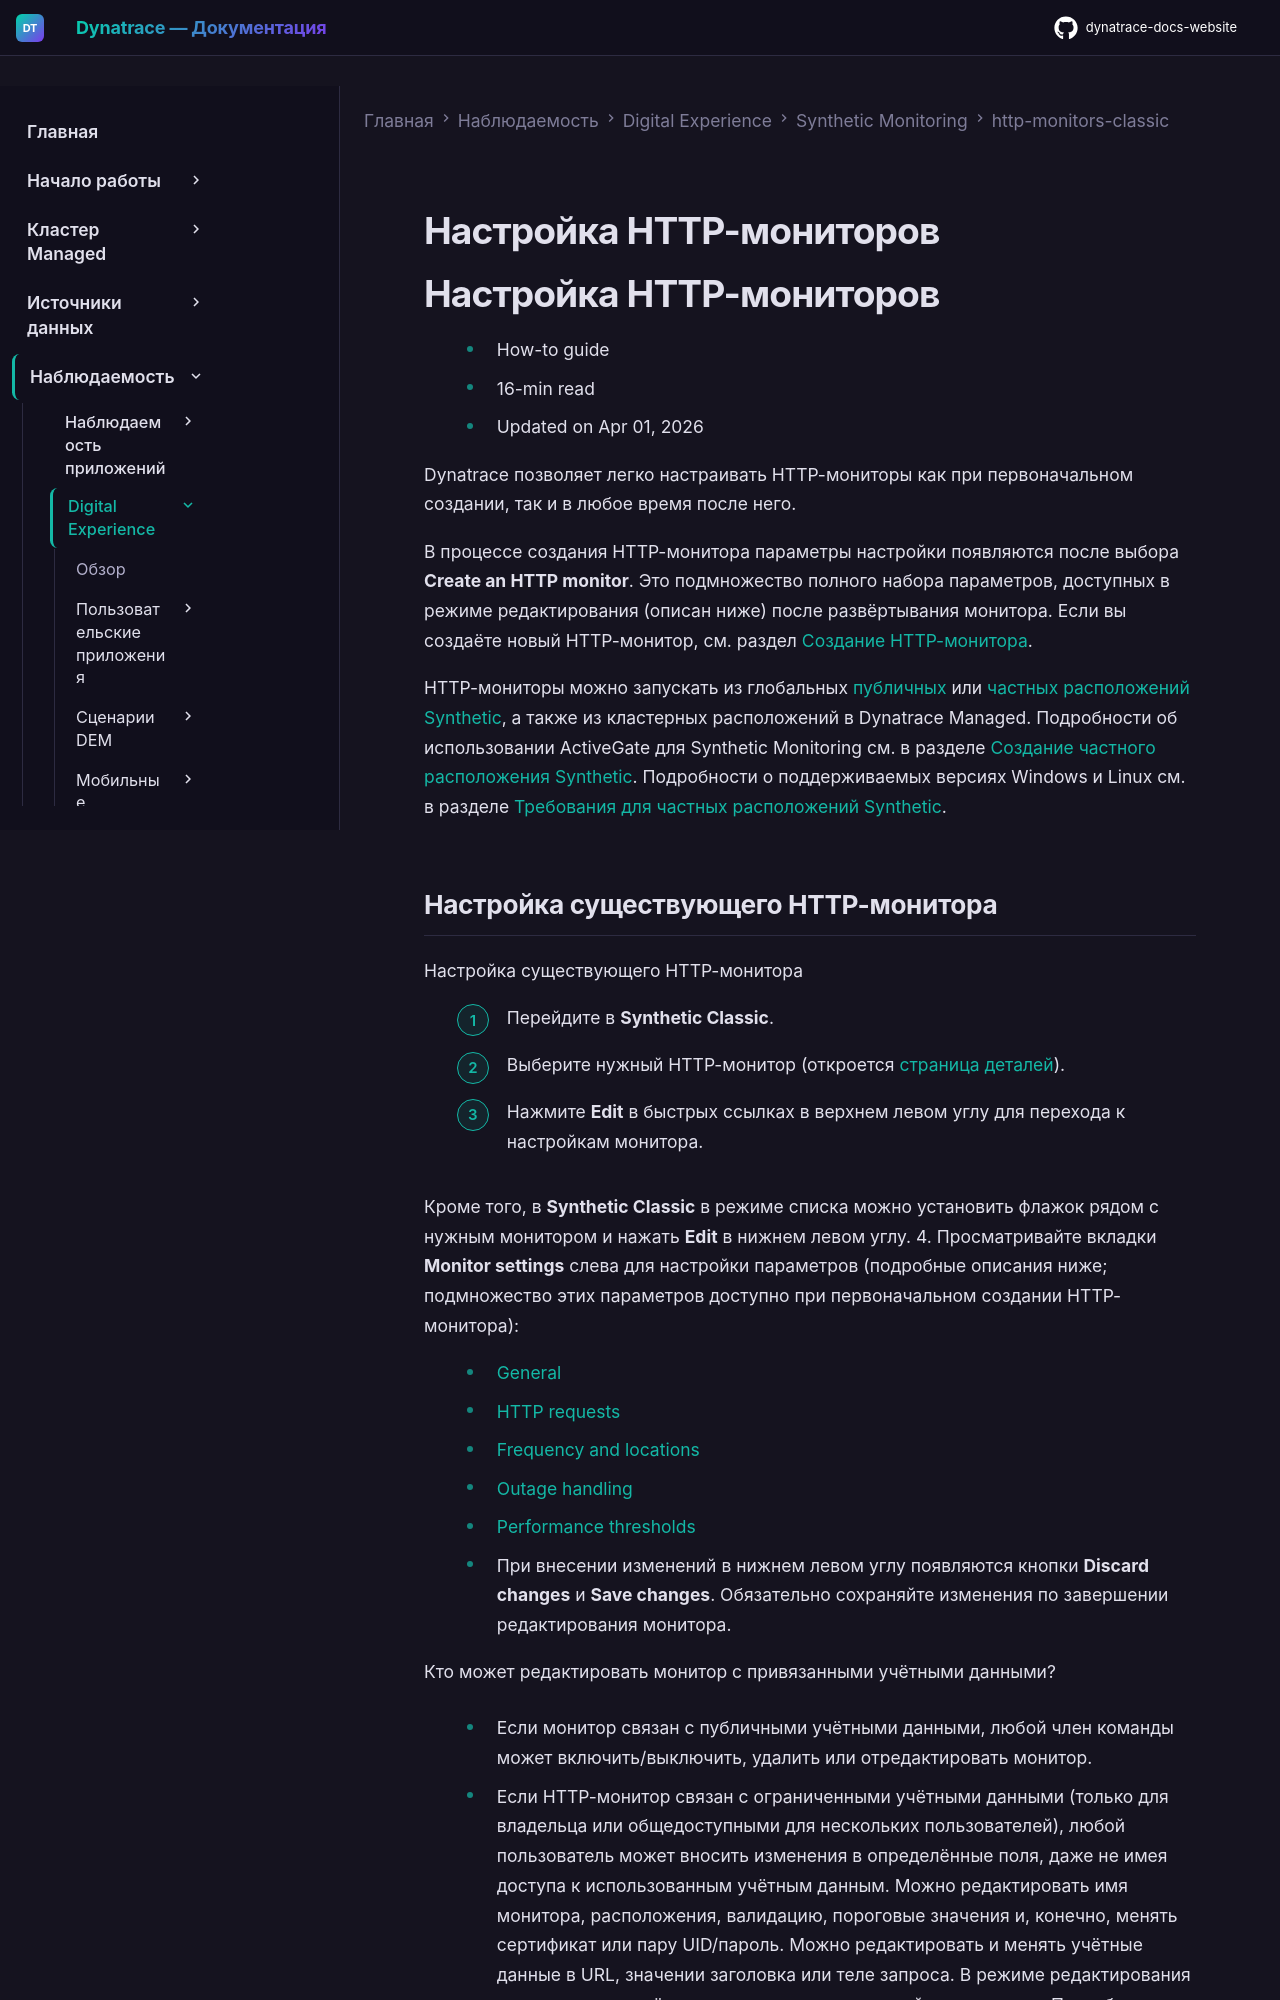

repository: Yerkebulan-Ardabayev/dynatrace-docs-website · page: managed-ru/observe/digital-experience/synthetic-monitoring/http-monitors-classic/configure-http-monitors-classic/index.html · generator: mkdocs

---
title: Настройка HTTP-мониторов
source: https://docs.dynatrace.com/managed/observe/digital-experience/synthetic-monitoring/http-monitors-classic/configure-http-monitors-classic
scraped: 2026-05-12T11:31:48.513342
---

# Настройка HTTP-мониторов

# Настройка HTTP-мониторов

* How-to guide
* 16-min read
* Updated on Apr 01, 2026

Dynatrace позволяет легко настраивать HTTP-мониторы как при первоначальном создании, так и в любое время после него.

В процессе создания HTTP-монитора параметры настройки появляются после выбора **Create an HTTP monitor**. Это подмножество полного набора параметров, доступных в режиме редактирования (описан ниже) после развёртывания монитора. Если вы создаёте новый HTTP-монитор, см. раздел [Создание HTTP-монитора](/managed/observe/digital-experience/synthetic-monitoring/http-monitors-classic/create-an-http-monitor-classic "Узнайте, как создать HTTP-монитор для проверки производительности и доступности сайта.").

HTTP-мониторы можно запускать из глобальных [публичных](/managed/observe/digital-experience/synthetic-monitoring/general-information/public-synthetic-locations "Узнайте обо всех доступных публичных расположениях Synthetic Monitoring.") или [частных расположений Synthetic](/managed/observe/digital-experience/synthetic-monitoring/private-synthetic-locations/create-a-private-synthetic-location "Узнайте, как создать частное расположение для синтетического мониторинга."), а также из кластерных расположений в Dynatrace Managed. Подробности об использовании ActiveGate для Synthetic Monitoring см. в разделе [Создание частного расположения Synthetic](/managed/observe/digital-experience/synthetic-monitoring/private-synthetic-locations/create-a-private-synthetic-location "Узнайте, как создать частное расположение для синтетического мониторинга."). Подробности о поддерживаемых версиях Windows и Linux см. в разделе [Требования для частных расположений Synthetic](/managed/observe/digital-experience/synthetic-monitoring/private-synthetic-locations/system-and-hardware-requirements-for-private-synthetic "Поддерживаемые ОС, версии Chromium и требования к оборудованию для частных расположений.").
